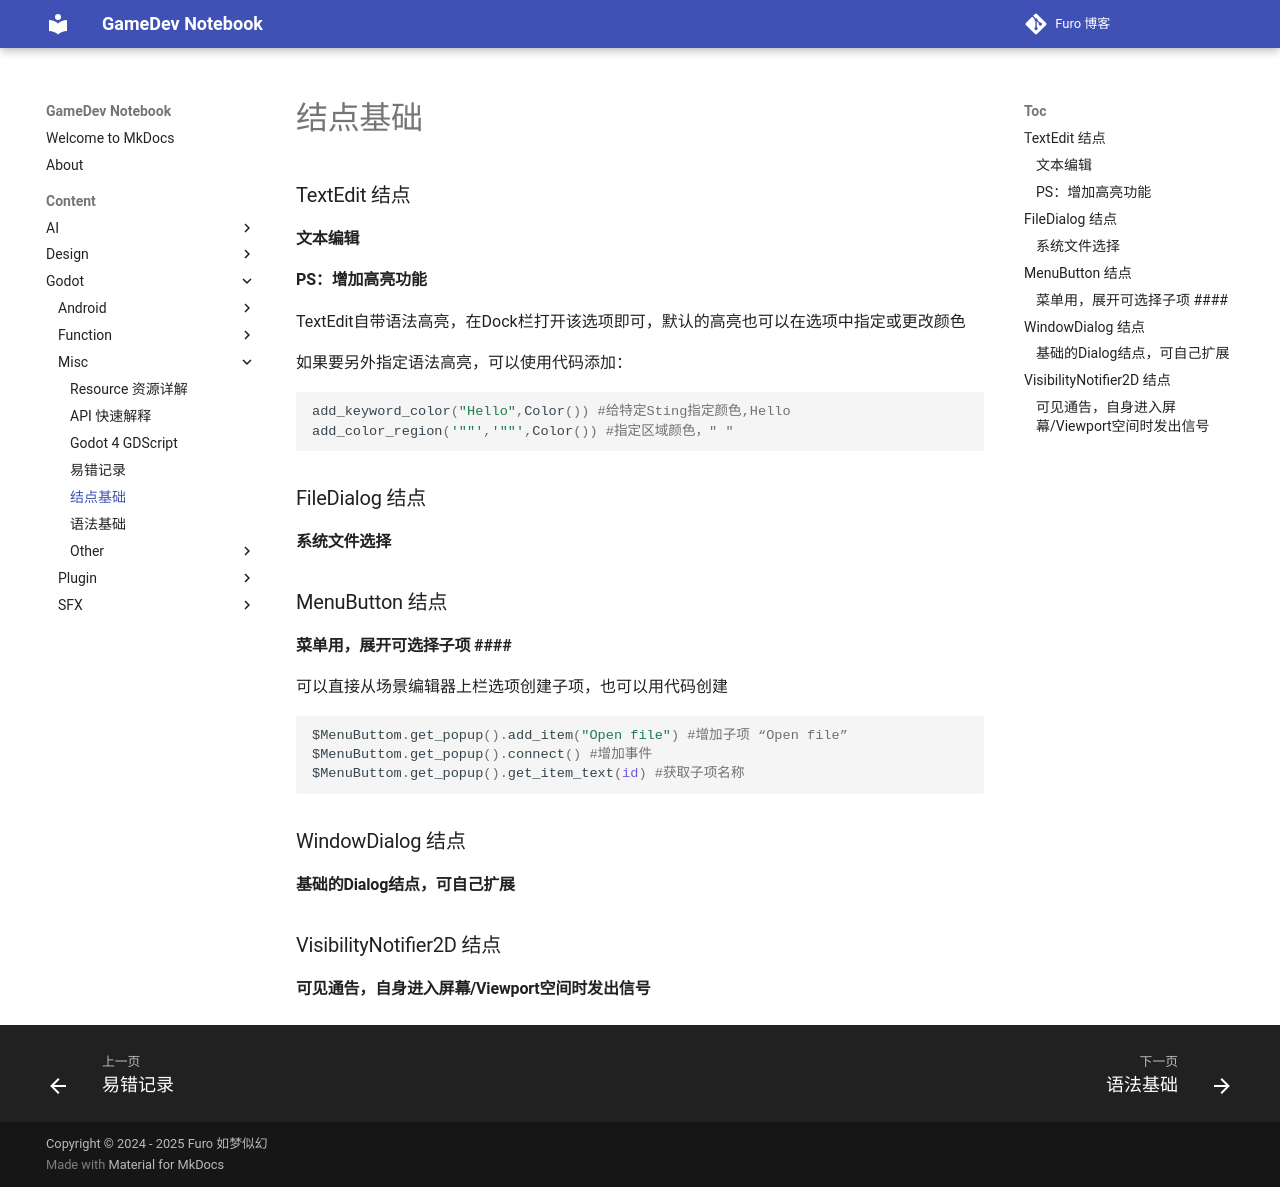

repository: Mosivic/notebook-gamedev · page: Content/Godot/Misc/结点基础/index.html · generator: mkdocs



### TextEdit 结点 ###

#### 文本编辑 ####

####  PS：增加高亮功能 ####

TextEdit自带语法高亮，在Dock栏打开该选项即可，默认的高亮也可以在选项中指定或更改颜色

如果要另外指定语法高亮，可以使用代码添加：

```python
add_keyword_color("Hello",Color()) #给特定Sting指定颜色,Hello
add_color_region('""','""',Color()) #指定区域颜色，" "
```

### FileDialog 结点 ###

#### 系统文件选择 ####


### MenuButton 结点 ###

#### 菜单用，展开可选择子项 #### 

可以直接从场景编辑器上栏选项创建子项，也可以用代码创建

```python
$MenuButtom.get_popup().add_item("Open file") #增加子项 “Open file”
$MenuButtom.get_popup().connect() #增加事件
$MenuButtom.get_popup().get_item_text(id) #获取子项名称

```


### WindowDialog 结点 ###

#### 基础的Dialog结点，可自己扩展 ####


###  VisibilityNotifier2D 结点  ###
#### 可见通告，自身进入屏幕/Viewport空间时发出信号 #####
